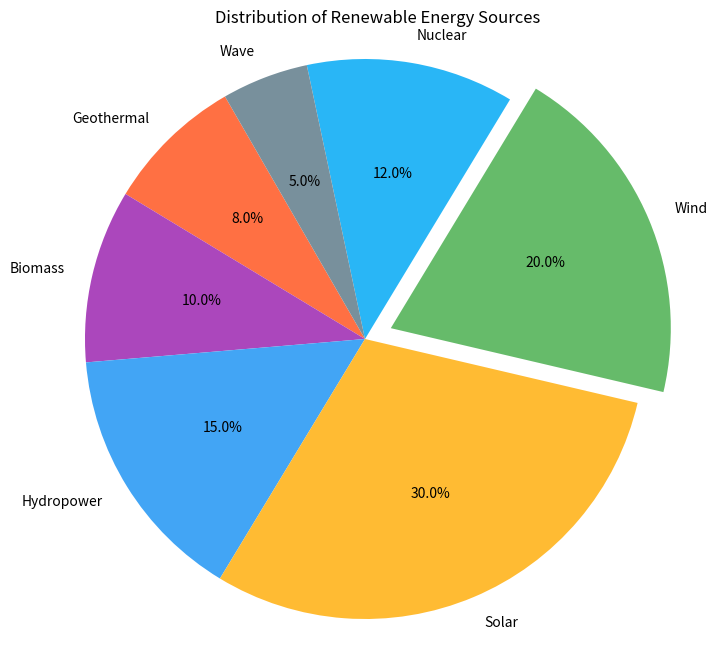

The matplotlib source for this figure:
import matplotlib.pyplot as plt

energy_sources = ['Geothermal', 'Biomass', 'Hydropower', 'Solar', 'Wind', 'Nuclear', 'Wave']
percentages = [8, 10, 15, 30, 20, 12, 5]
colors = ['#FF7043', '#AB47BC', '#42A5F5', '#FFBB33', '#66BB6A', '#29B6F6', '#78909C']

fig, ax = plt.subplots(figsize=(8, 8))

ax.pie(
    percentages,
    labels=energy_sources,
    autopct='%1.1f%%',
    startangle=120,
    colors=colors,
    explode=[0.1 if energy == 'Wind' else 0 for energy in energy_sources],
)

ax.axis('equal')

plt.title("Distribution of Renewable Energy Sources")
plt.show()
